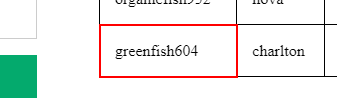
Task: Login Validator
Workflow: Main

Step 1 [try]: find the table cell

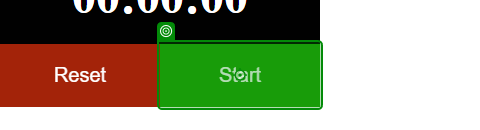
Step 2 [then]: click on 'Start'

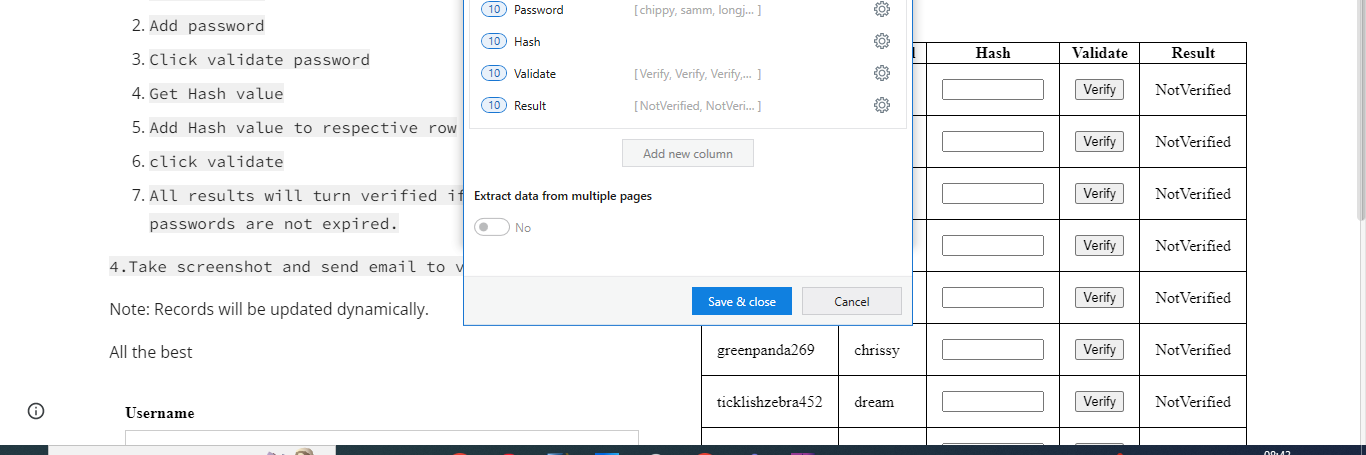
Step 3: get-text

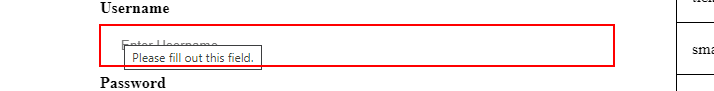
Step 4 [then]: type [UserName] into the text box 'uname'

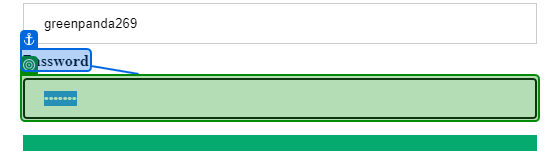
Step 5: type [Password] into 'Password'

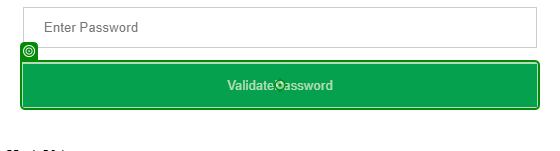
Step 6: click on 'ValidatePassword'

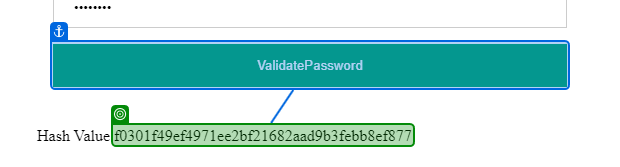
Step 7: get-text

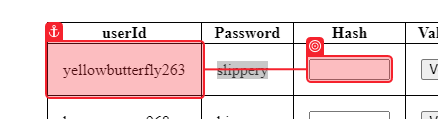
Step 8: type [HashValue] into 'Hash Value'

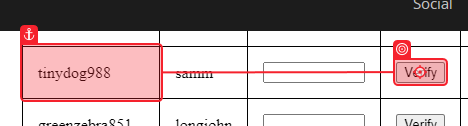
Step 9: click on 'Verify'

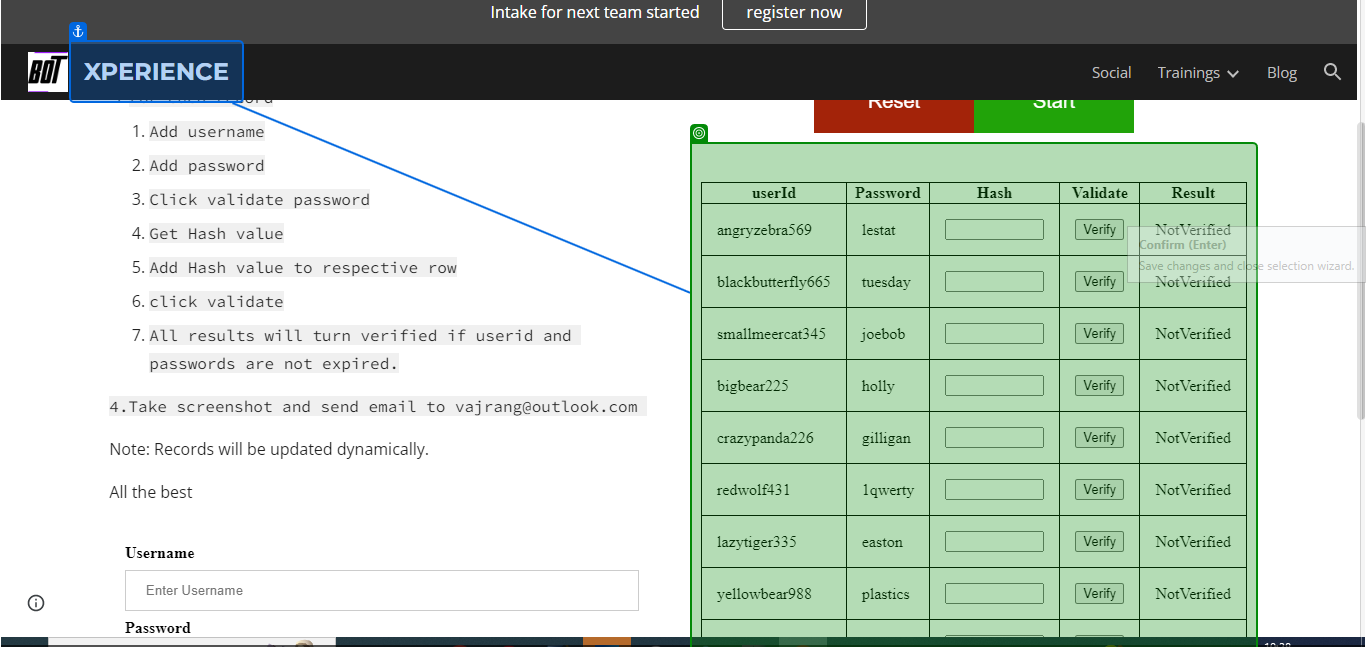
Step 10 [then]: screenshot-of of 'Final Result'